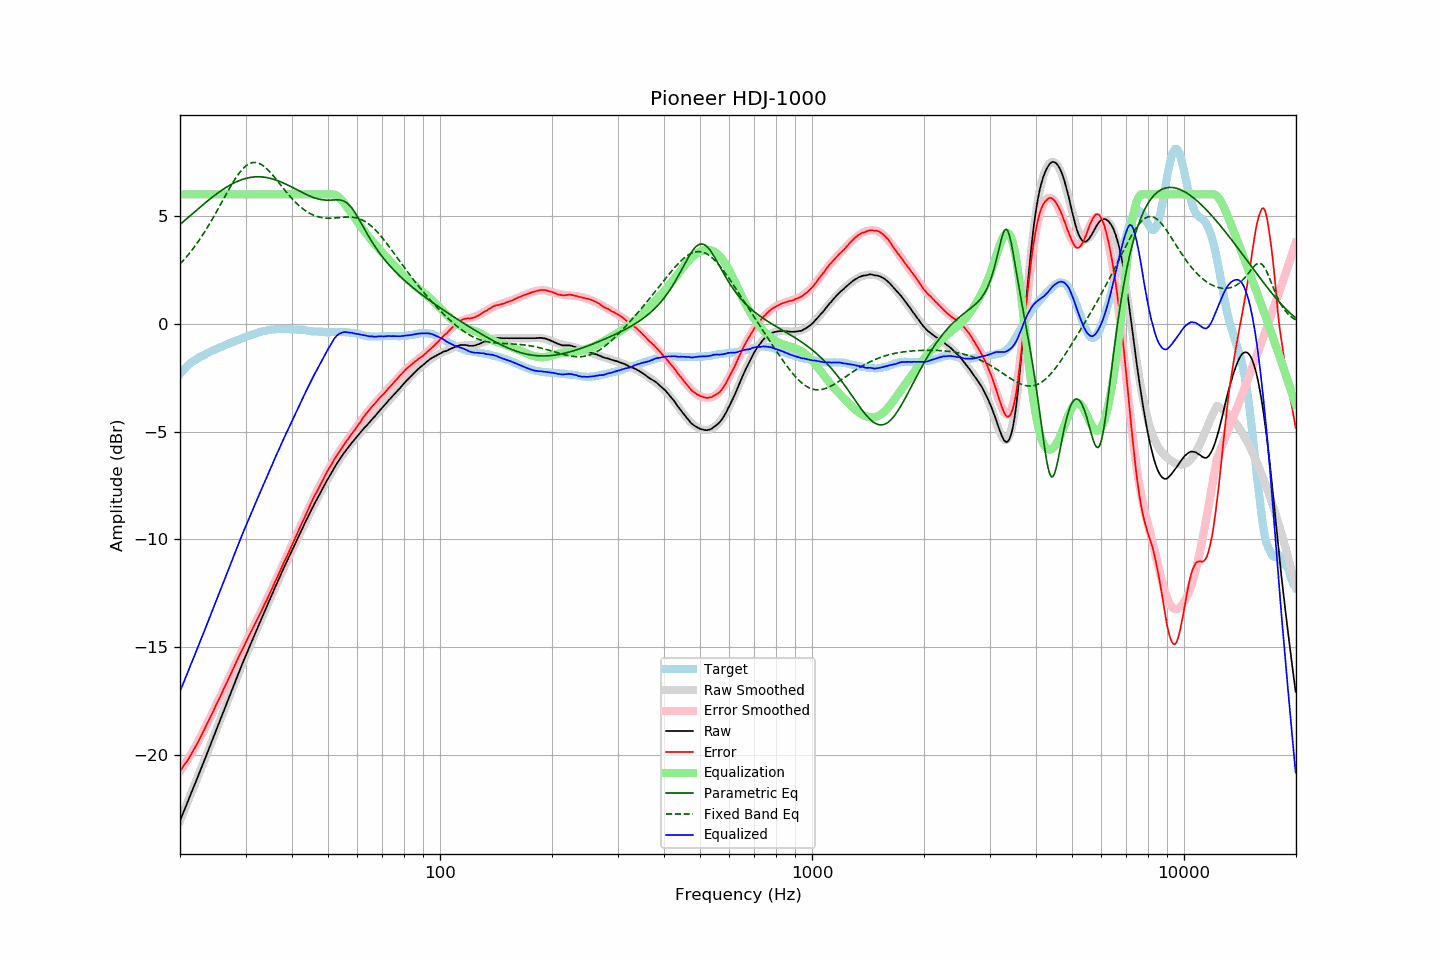

Source data for this figure (header and first rows):
frequency, raw, error, smoothed, error_smoothed, equalization, parametric_eq, fixed_band_eq, equalized_raw, equalized_smoothed, target
20.00, -23.04, -20.72, -23.04, -20.74, 6.00, 4.60, 2.77, -17.04, -17.04, -2.32
20.20, -22.86, -20.63, -22.86, -20.64, 6.00, 4.67, 2.85, -16.86, -16.86, -2.23
20.40, -22.67, -20.52, -22.67, -20.53, 6.00, 4.73, 2.93, -16.67, -16.67, -2.15
20.61, -22.49, -20.41, -22.49, -20.42, 6.00, 4.80, 3.01, -16.49, -16.49, -2.08
20.81, -22.31, -20.32, -22.31, -20.30, 6.00, 4.86, 3.10, -16.31, -16.31, -1.99
21.02, -22.12, -20.21, -22.13, -20.18, 6.00, 4.93, 3.19, -16.12, -16.13, -1.91
21.23, -21.94, -20.09, -21.94, -20.06, 6.00, 4.99, 3.28, -15.94, -15.94, -1.85
21.44, -21.75, -19.96, -21.76, -19.94, 6.00, 5.05, 3.37, -15.75, -15.76, -1.79
21.66, -21.57, -19.83, -21.57, -19.81, 6.00, 5.12, 3.47, -15.57, -15.57, -1.74
21.87, -21.39, -19.69, -21.39, -19.68, 6.00, 5.18, 3.57, -15.39, -15.39, -1.69
22.09, -21.20, -19.55, -21.20, -19.55, 6.00, 5.25, 3.67, -15.20, -15.20, -1.64
22.31, -21.02, -19.42, -21.02, -19.42, 6.00, 5.31, 3.78, -15.02, -15.02, -1.59
22.54, -20.83, -19.28, -20.83, -19.27, 6.00, 5.38, 3.88, -14.83, -14.83, -1.56
22.76, -20.64, -19.12, -20.64, -19.13, 6.00, 5.44, 3.99, -14.64, -14.64, -1.52
22.99, -20.46, -18.98, -20.46, -18.98, 6.00, 5.50, 4.11, -14.46, -14.46, -1.49
23.22, -20.27, -18.82, -20.27, -18.83, 6.00, 5.56, 4.22, -14.27, -14.27, -1.45
23.45, -20.08, -18.67, -20.08, -18.68, 6.00, 5.62, 4.34, -14.08, -14.08, -1.41
23.69, -19.89, -18.53, -19.89, -18.53, 6.00, 5.69, 4.46, -13.89, -13.89, -1.37
23.92, -19.70, -18.37, -19.70, -18.38, 6.00, 5.75, 4.59, -13.70, -13.70, -1.33
24.16, -19.51, -18.23, -19.51, -18.22, 6.00, 5.81, 4.71, -13.51, -13.51, -1.28
24.40, -19.32, -18.07, -19.32, -18.07, 6.00, 5.86, 4.84, -13.32, -13.32, -1.25
24.65, -19.13, -17.91, -19.13, -17.91, 6.00, 5.92, 4.97, -13.13, -13.13, -1.22
24.89, -18.94, -17.75, -18.94, -17.75, 6.00, 5.98, 5.10, -12.94, -12.94, -1.19
25.14, -18.75, -17.60, -18.75, -17.60, 6.00, 6.03, 5.23, -12.75, -12.75, -1.15
25.39, -18.56, -17.44, -18.56, -17.44, 6.00, 6.09, 5.37, -12.56, -12.56, -1.12
25.65, -18.37, -17.29, -18.37, -17.28, 6.00, 6.14, 5.50, -12.37, -12.37, -1.08
25.91, -18.18, -17.12, -18.18, -17.13, 6.00, 6.19, 5.64, -12.18, -12.18, -1.06
26.16, -17.99, -16.96, -17.99, -16.97, 6.00, 6.24, 5.77, -11.99, -11.99, -1.03
26.43, -17.80, -16.81, -17.80, -16.81, 6.00, 6.29, 5.91, -11.80, -11.80, -0.99
26.69, -17.61, -16.65, -17.61, -16.65, 6.00, 6.34, 6.04, -11.61, -11.61, -0.96
26.96, -17.42, -16.49, -17.42, -16.49, 6.00, 6.38, 6.18, -11.42, -11.42, -0.93
27.23, -17.23, -16.34, -17.23, -16.33, 6.00, 6.43, 6.31, -11.23, -11.23, -0.90
27.50, -17.04, -16.18, -17.04, -16.17, 6.00, 6.47, 6.44, -11.04, -11.04, -0.87
27.77, -16.85, -16.00, -16.85, -16.01, 6.00, 6.51, 6.56, -10.85, -10.85, -0.85
28.05, -16.66, -15.85, -16.66, -15.85, 6.00, 6.54, 6.68, -10.66, -10.66, -0.81
28.33, -16.47, -15.68, -16.47, -15.69, 6.00, 6.58, 6.79, -10.47, -10.47, -0.79
28.62, -16.28, -15.52, -16.28, -15.53, 6.00, 6.61, 6.90, -10.28, -10.28, -0.76
28.90, -16.09, -15.37, -16.10, -15.38, 6.00, 6.64, 7.00, -10.09, -10.10, -0.72
29.19, -15.91, -15.21, -15.91, -15.22, 6.00, 6.67, 7.09, -9.91, -9.91, -0.70
29.48, -15.72, -15.07, -15.73, -15.07, 6.00, 6.70, 7.18, -9.72, -9.73, -0.65
29.78, -15.54, -14.91, -15.55, -14.91, 6.00, 6.72, 7.25, -9.54, -9.55, -0.63
30.08, -15.36, -14.76, -15.36, -14.76, 6.00, 6.74, 7.32, -9.36, -9.36, -0.60
30.38, -15.18, -14.61, -15.18, -14.61, 6.00, 6.76, 7.37, -9.18, -9.18, -0.57
30.68, -15.00, -14.46, -15.01, -14.46, 6.00, 6.78, 7.42, -9.00, -9.01, -0.55
30.99, -14.83, -14.31, -14.83, -14.31, 6.00, 6.79, 7.45, -8.83, -8.83, -0.53
31.30, -14.65, -14.16, -14.65, -14.16, 6.00, 6.80, 7.47, -8.65, -8.65, -0.50
31.61, -14.48, -14.01, -14.48, -14.01, 6.00, 6.81, 7.48, -8.48, -8.48, -0.47
31.93, -14.30, -13.85, -14.30, -13.86, 6.00, 6.81, 7.48, -8.30, -8.30, -0.45
32.24, -14.13, -13.70, -14.13, -13.71, 6.00, 6.82, 7.47, -8.13, -8.13, -0.43
32.57, -13.96, -13.56, -13.96, -13.56, 6.00, 6.82, 7.44, -7.96, -7.96, -0.40
32.89, -13.79, -13.42, -13.79, -13.41, 6.00, 6.81, 7.41, -7.79, -7.79, -0.37
33.22, -13.61, -13.25, -13.61, -13.25, 6.00, 6.81, 7.37, -7.61, -7.61, -0.36
33.55, -13.44, -13.10, -13.44, -13.10, 6.00, 6.80, 7.31, -7.44, -7.44, -0.34
33.89, -13.27, -12.94, -13.27, -12.95, 6.00, 6.79, 7.25, -7.27, -7.27, -0.33
34.23, -13.10, -12.80, -13.10, -12.79, 6.00, 6.78, 7.19, -7.10, -7.10, -0.30
34.57, -12.93, -12.64, -12.93, -12.63, 6.00, 6.76, 7.11, -6.93, -6.93, -0.29
34.92, -12.76, -12.48, -12.76, -12.47, 6.00, 6.75, 7.03, -6.76, -6.76, -0.28
35.27, -12.59, -12.33, -12.59, -12.31, 6.00, 6.73, 6.95, -6.59, -6.59, -0.27
35.62, -12.42, -12.15, -12.42, -12.15, 6.00, 6.70, 6.86, -6.42, -6.42, -0.27
35.97, -12.24, -11.98, -12.25, -11.99, 6.00, 6.68, 6.77, -6.24, -6.25, -0.26
... 635 more rows
